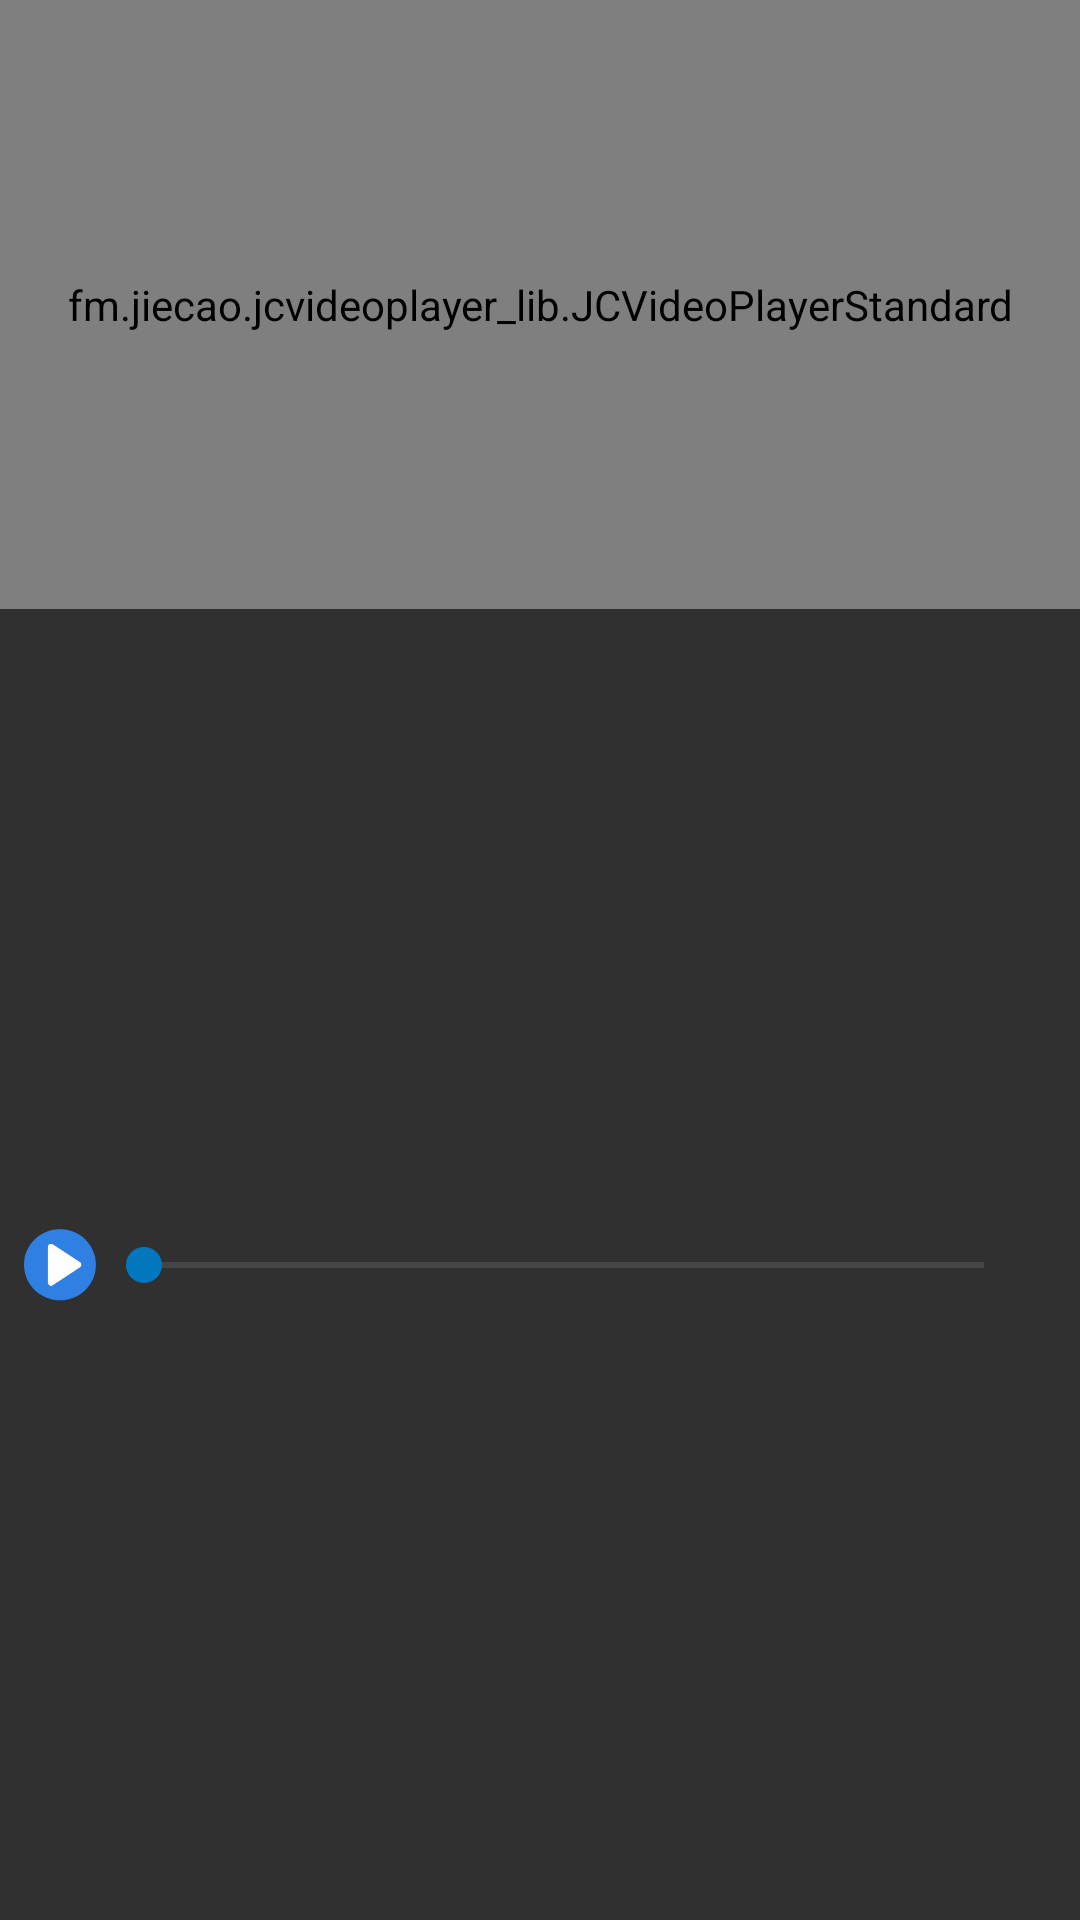

Produce the Android XML layout that renders to this screen, including the resource entries it uses.
<!-- AndroidManifest.xml: application theme Lapp -->
<!-- res/layout/feedback_player_view.xml -->
<?xml version="1.0" encoding="utf-8"?>
<android.support.constraint.ConstraintLayout xmlns:android="http://schemas.android.com/apk/res/android"
                                             xmlns:app="http://schemas.android.com/apk/res-auto"
                                             android:layout_width="match_parent"
                                             android:layout_height="wrap_content">

    <fm.jiecao.jcvideoplayer_lib.JCVideoPlayerStandard
        android:id="@+id/player"
        android:layout_width="0dp"
        android:layout_height="203dp"
        android:layout_marginLeft="0dp"
        android:layout_marginRight="0dp"
        android:layout_marginTop="0dp"
        app:layout_constraintLeft_toLeftOf="parent"
        app:layout_constraintRight_toRightOf="parent"/>
    <ImageView
        android:id="@+id/feedbackPlayerControl"
        android:layout_width="wrap_content"
        android:layout_height="wrap_content"
        app:srcCompat="@drawable/ic_lapp_play"
        app:layout_constraintTop_toBottomOf="@+id/player"
        app:layout_constraintBottom_toBottomOf="parent"
        android:layout_marginBottom="16dp"
        android:layout_marginLeft="8dp"
        app:layout_constraintLeft_toLeftOf="parent"
        android:layout_marginTop="16dp" />

    <SeekBar
        android:id="@+id/seekBar"
        style="@style/Widget.AppCompat.SeekBar"
        android:layout_width="0dp"
        android:layout_height="wrap_content"
        android:layout_marginBottom="0dp"
        android:layout_marginLeft="0dp"
        android:layout_marginRight="16dp"
        android:layout_marginTop="0dp"
        android:progressBackgroundTint="@color/colorGray"
        android:progressTint="@color/colorPrimary"
        android:scrollbarTrackHorizontal="@color/colorGray"
        android:secondaryProgressTint="@color/colorGray"
        android:thumbTint="@color/colorPrimaryDark"
        android:tickMarkTint="@color/colorGray"
        app:layout_constraintBottom_toBottomOf="@+id/feedbackPlayerControl"
        app:layout_constraintHorizontal_bias="0.0"
        app:layout_constraintLeft_toRightOf="@+id/feedbackPlayerControl"
        app:layout_constraintRight_toRightOf="parent"
        app:layout_constraintTop_toTopOf="@+id/feedbackPlayerControl" />

</android.support.constraint.ConstraintLayout>
<!-- resources referenced by this layout -->
<resources>
  <color name="colorGray">#757575</color>
  <color name="colorPrimary">#1e88e5</color>
  <color name="colorPrimaryDark">#0277BD</color>
  <!-- drawable ic_lapp_play (drawable) -->
  <vector android:height="24dp" android:viewportHeight="81.0"
      android:viewportWidth="80.0" android:width="24dp" xmlns:android="http://schemas.android.com/apk/res/android">
      <path android:fillColor="#307FE3"
          android:pathData="M26.58,40.21L26.57,40.21C26.57,44.16 26.57,48.11 26.57,52.07C26.57,54.9 26.56,57.74 26.58,60.58C26.59,62.2 27.86,63.61 29.44,63.86C30.52,64.03 31.41,63.66 32.28,63.08C39.1,58.52 45.92,53.98 52.74,49.43C55.9,47.33 59.07,45.24 62.22,43.12C64.41,41.65 64.4,38.73 62.22,37.28C55.19,32.6 48.16,27.92 41.14,23.24C38.06,21.19 34.99,19.14 31.91,17.09C31.02,16.49 30.03,16.32 29.02,16.66C27.39,17.19 26.58,18.38 26.58,20.09C26.57,26.8 26.58,33.5 26.58,40.21M79.93,40.13C79.94,62.24 62.14,80.24 39.91,80.23C17.98,80.22 0.02,62.43 0,40.21C-0.02,18.2 17.78,0.22 39.9,0.17C61.93,0.13 79.87,18 79.93,40.13"
          android:strokeColor="#00000000" android:strokeWidth="1"/>
      <path android:fillColor="#FEFEFE"
          android:pathData="M26.58,40.21C26.58,33.5 26.57,26.8 26.58,20.09C26.58,18.38 27.39,17.19 29.02,16.66C30.03,16.32 31.02,16.49 31.91,17.09C34.99,19.14 38.06,21.19 41.14,23.24C48.16,27.92 55.19,32.6 62.22,37.28C64.4,38.73 64.41,41.65 62.22,43.12C59.07,45.24 55.9,47.33 52.74,49.43C45.92,53.98 39.1,58.52 32.28,63.08C31.41,63.66 30.52,64.03 29.44,63.86C27.86,63.61 26.59,62.2 26.58,60.58C26.56,57.74 26.57,54.9 26.57,52.07C26.57,48.11 26.57,44.16 26.57,40.21L26.58,40.21Z"
          android:strokeColor="#00000000" android:strokeWidth="1"/>
  </vector>
  <style name="Lapp" parent="Theme.AppCompat.NoActionBar">
          
          <item name="colorPrimary">@color/colorPrimary</item>
          <item name="colorPrimaryDark">@color/colorPrimaryDark</item>
          <item name="colorAccent">@color/colorAccent</item>
          <item name="android:textColorHint">@color/colorPrimaryDark</item>
      </style>
  <color name="colorAccent">#FFF</color>
</resources>
